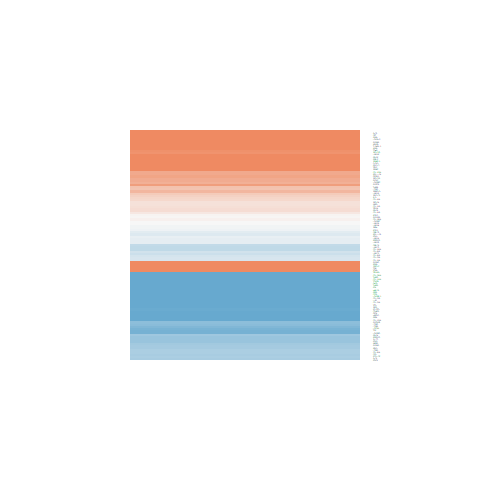

Data behind this chart, as committed beside it:
ID, logFC, AveExpr, t, P.Value, adj.P.Val, B
23145, 2.294, 22.84, 6.461, 1.16382831072807e-07, 6.36780347155501e-06, 7.55
4147, 0.6462, 21.29, 0.8309, 0.4111, 0.5343, -6.372
375790, 1.139, 21.42, 1.878, 0.06779, 0.143, -5.011
4013, 3.157, 21.27, 6.746, 4.6922649216647e-08, 3.17141905587809e-06, 8.435
1463, 1.055, 22.67, 0.9686, 0.3387, 0.4644, -6.249
3911, 0.9058, 21.06, 1.248, 0.2193, 0.3364, -5.945
1842, 0.1521, 19.43, 0.2932, 0.7709, 0.8364, -6.674
9353, -0.6338, 19.41, -1.696, 0.09788, 0.1878, -5.316
9423, -0.9848, 20.6, -1.904, 0.06425, 0.1372, -4.966
30008, -0.6012, 20.1, -1.255, 0.2168, 0.3337, -5.937
1277, -0.2263, 23.33, -0.1803, 0.8579, 0.9017, -6.701
1281, -1.684, 21.44, -1.945, 0.05896, 0.1285, -4.893
1282, 0.3011, 22.12, 0.4124, 0.6823, 0.7719, -6.632
2243, -0.1781, 23.77, -0.2077, 0.8365, 0.8855, -6.696
2244, -0.6303, 24.88, -0.7164, 0.478, 0.5978, -6.46
2266, -0.5298, 24.85, -0.6292, 0.5329, 0.6454, -6.518
2335, -2.561, 22.73, -3.54, 0.001051, 0.006621, -1.235
7448, -1.577, 23.2, -2.386, 0.02198, 0.0625, -4.034
7450, 1.31, 20.77, 2.304, 0.02664, 0.07182, -4.205
1290, -1.431, 20.45, -2.29, 0.02748, 0.07343, -4.232
1634, -0.5121, 23.13, -0.5238, 0.6034, 0.7053, -6.579
3912, 0.001007, 21.68, 0.001531, 0.9988, 0.999, -6.718
7057, -2.398, 21.98, -2.683, 0.01063, 0.03739, -3.382
1278, 0.1945, 23.34, 0.1707, 0.8653, 0.9062, -6.703
4256, 0.6729, 20.7, 1.342, 0.1873, 0.2996, -5.828
1284, 0.2369, 22.24, 0.3303, 0.7429, 0.8164, -6.662
6678, 1.58, 22.57, 2.071, 0.04499, 0.1049, -4.662
6696, -1.579, 21.64, -2.306, 0.02646, 0.07151, -4.199
3915, -0.2734, 21.91, -0.4026, 0.6894, 0.7766, -6.636
1301, -2.039, 21.05, -3.39, 0.001607, 0.009197, -1.635
1291, -0.5072, 23.34, -0.5856, 0.5615, 0.6704, -6.545
1292, -0.3799, 23.29, -0.3898, 0.6988, 0.7842, -6.641
1293, -0.3058, 23.43, -0.2949, 0.7696, 0.8357, -6.674
1462, 2.086, 23.42, 2.468, 0.01804, 0.05452, -3.858
4811, -0.5203, 22.02, -0.6726, 0.5052, 0.6209, -6.49
2006, 0.347, 20.76, 0.617, 0.5408, 0.6523, -6.526
176, 1.018, 21.39, 1.563, 0.1262, 0.2265, -5.521
3485, -0.8771, 20.23, -1.988, 0.05387, 0.1203, -4.816
4969, 1.395, 23.56, 0.9818, 0.3322, 0.4576, -6.236
1289, -0.2495, 20.27, -0.5436, 0.5898, 0.6948, -6.569
633, -0.5515, 23.74, -0.4499, 0.6553, 0.7489, -6.615
7148, 0.988, 20.75, 1.302, 0.2005, 0.315, -5.879
2192, -0.8776, 21.82, -1.02, 0.3142, 0.4385, -6.199
3908, 0.5794, 21.59, 0.6084, 0.5465, 0.6579, -6.531
3488, 0.6726, 20.5, 1.366, 0.1797, 0.2906, -5.796
3371, -0.8654, 22.71, -0.8099, 0.4229, 0.5455, -6.389
284217, -0.1047, 19.9, -0.229, 0.8201, 0.873, -6.691
1490, -1.475, 20.14, -3.21, 0.00265, 0.01358, -2.103
7060, 0.8117, 20.33, 1.664, 0.1041, 0.1965, -5.366
2200, -1.156, 21.08, -1.249, 0.219, 0.3361, -5.944
2201, -2.733, 19.75, -3.88, 0.0003892, 0.003071, -0.2951
3483, 1.052, 20.7, 1.845, 0.07255, 0.1506, -5.068
1306, 1.545, 21.04, 2.621, 0.01242, 0.04174, -3.523
80781, 0.02843, 22.52, 0.04279, 0.9661, 0.9777, -6.717
7059, -3.282, 20.27, -10.09, 1.85827934490425e-12, 1.52511640521071e-09, 18.29
4060, -1.815, 24.04, -1.461, 0.152, 0.2577, -5.668
5549, 1.43, 23.17, 1.128, 0.2662, 0.3893, -6.085
4237, -0.2325, 21.8, -0.5976, 0.5535, 0.6635, -6.538
4236, -0.5658, 18.88, -2.319, 0.02571, 0.07004, -4.173
4239, 1.167, 23.18, 1.795, 0.08031, 0.1619, -5.153
... 47 more rows
